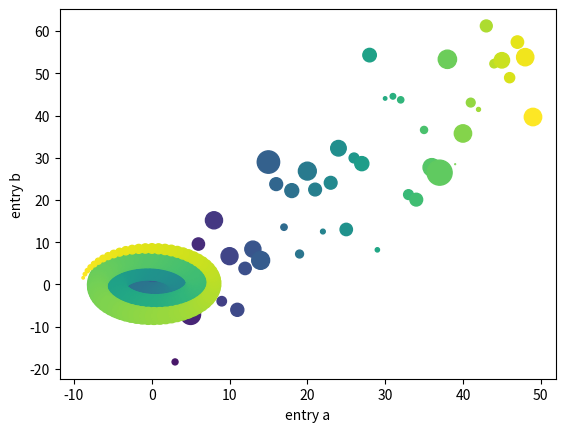

Reproduce this figure in Python.
import matplotlib.pyplot as plt
import numpy as np

data = {'a': np.arange(50),
        'c': np.random.randint(0, 50, 50),
        'd': np.random.randn(50)}
data['b'] = data['a'] + 10 * np.random.randn(50)
data['d'] = np.abs(data['d']) * 100
data['c'] = data['a']+np.random.randint(0,10)

plt.scatter('a', 'b', c='c', s='d', data=data)
plt.xlabel('entry a')
plt.ylabel('entry b')
plt.show()

theta = np.arange(0,9*np.pi,.1)
r = theta/np.pi
x = np.cos(theta)*r
y = np.sin(theta)*r

plt.scatter(x,y,c=theta,s=(r[-1]-r)*100)
plt.show()

